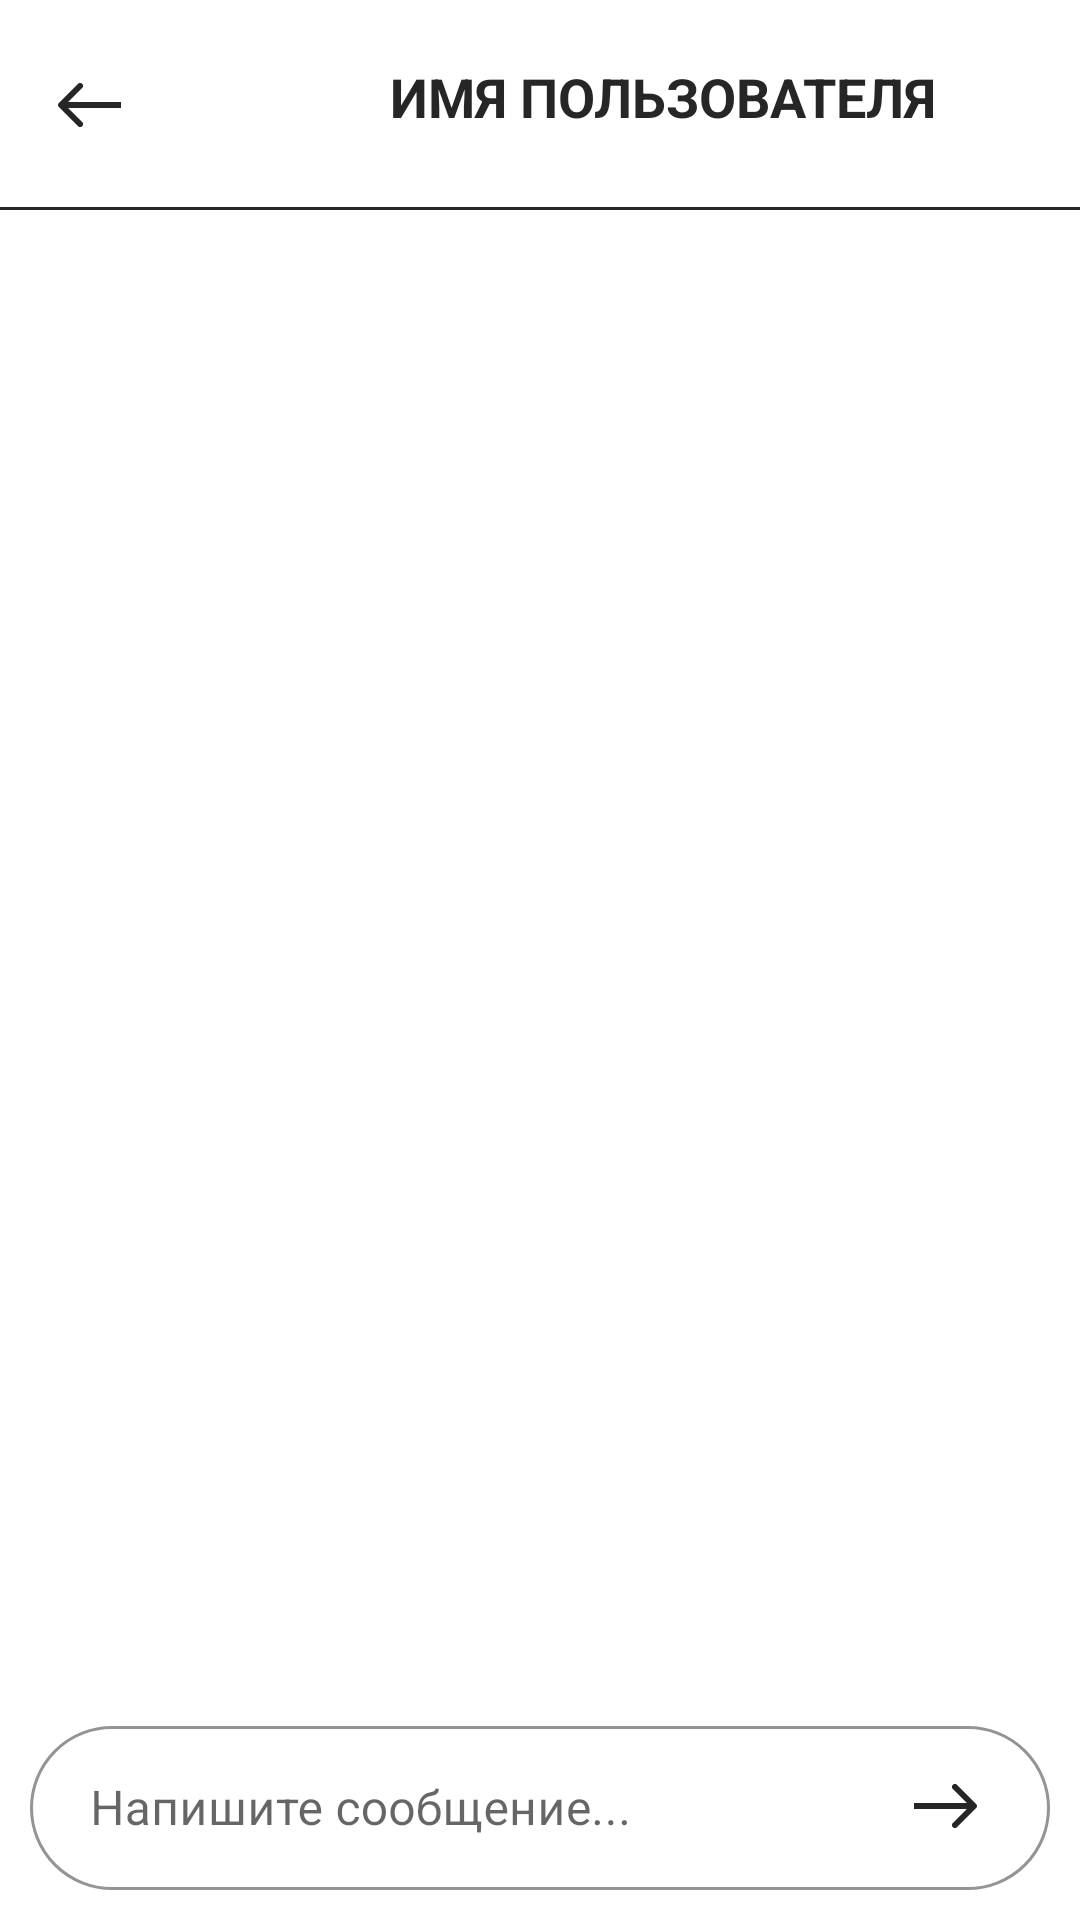

The Android layout XML behind this screen, and the referenced resources:
<!-- AndroidManifest.xml: application theme Theme.DatingAppClient -->
<!-- res/layout/activity_chat.xml -->
<?xml version="1.0" encoding="utf-8"?>
<androidx.constraintlayout.widget.ConstraintLayout xmlns:android="http://schemas.android.com/apk/res/android"
    xmlns:app="http://schemas.android.com/apk/res-auto"
    xmlns:tools="http://schemas.android.com/tools"
    android:layout_width="match_parent"
    android:layout_height="match_parent"
    android:fitsSystemWindows="true">

    <androidx.constraintlayout.widget.ConstraintLayout
        android:id="@+id/userinfo"
        android:layout_width="match_parent"
        android:layout_height="70dp"
        android:background="@drawable/border_bottom"
        app:layout_constraintTop_toTopOf="parent">

        <com.google.android.material.button.MaterialButton
            android:id="@+id/return_button"
            android:layout_width="40dp"
            android:layout_height="0dp"
            android:layout_marginStart="10dp"
            android:background="#00FFFFFF"
            android:rotation="180"
            app:icon="@drawable/arrow"
            app:iconGravity="textStart"
            app:iconPadding="0dp"
            app:iconTint="#262626"
            app:layout_constraintBottom_toBottomOf="parent"
            app:layout_constraintDimensionRatio="h,1:1"
            app:layout_constraintStart_toStartOf="parent"
            app:layout_constraintTop_toTopOf="parent" />

        <TextView
            android:id="@+id/username_label"
            android:layout_width="wrap_content"
            android:layout_height="wrap_content"
            android:layout_marginStart="80dp"
            android:layout_marginTop="20dp"
            android:text="ИМЯ ПОЛЬЗОВАТЕЛЯ"
            android:textSize="18sp"
            android:textStyle="bold"
            android:textColor="#262626"
            app:layout_constraintStart_toEndOf="@id/return_button"
            app:layout_constraintTop_toTopOf="parent" />

    </androidx.constraintlayout.widget.ConstraintLayout>

    <androidx.recyclerview.widget.RecyclerView
        android:id="@+id/messages_recyclerView"
        android:layout_width="match_parent"
        android:layout_height="0dp"
        android:clipToPadding="false"
        android:orientation="vertical"
        app:layout_constraintBottom_toTopOf="@id/sendmess"
        app:layout_constraintTop_toBottomOf="@id/userinfo" />

    <androidx.constraintlayout.widget.ConstraintLayout
        android:id="@+id/sendmess"
        android:layout_width="match_parent"
        android:layout_height="70dp"
        app:layout_constraintBottom_toBottomOf="parent">

        <com.google.android.material.button.MaterialButton
            android:id="@+id/sendmess_button"
            android:layout_width="40dp"
            android:layout_height="40dp"
            android:layout_marginTop="12dp"
            android:layout_marginEnd="15dp"
            android:background="#00FFFFFF"
            app:icon="@drawable/arrow"
            app:iconGravity="textStart"
            app:iconPadding="0dp"
            app:iconTint="#262626"
            app:layout_constraintEnd_toEndOf="@+id/message_inputLayout"
            app:layout_constraintTop_toTopOf="@+id/message_inputLayout" />

        <com.google.android.material.textfield.TextInputLayout
            android:id="@+id/message_inputLayout"
            style="@style/Widget.MaterialComponents.TextInputLayout.OutlinedBox"
            android:layout_width="0dp"
            android:layout_height="60dp"
            android:layout_marginStart="10dp"
            android:layout_marginEnd="10dp"
            android:layout_marginBottom="10dp"
            android:hint="Напишите сообщение..."
            app:boxCornerRadiusBottomEnd="100dp"
            app:boxCornerRadiusBottomStart="100dp"
            app:boxCornerRadiusTopEnd="100dp"
            app:boxCornerRadiusTopStart="100dp"
            app:boxStrokeColor="#262626"
            app:boxStrokeWidth="1dp"
            app:cursorColor="#21A038"
            app:layout_constraintBottom_toBottomOf="parent"
            app:layout_constraintEnd_toEndOf="parent"
            app:layout_constraintStart_toStartOf="parent">

            <com.google.android.material.textfield.TextInputEditText
                android:id="@+id/message_inputEdit"
                android:layout_width="match_parent"
                android:layout_height="wrap_content"
                android:paddingStart="20dp"
                android:textSize="16sp" />

        </com.google.android.material.textfield.TextInputLayout>

    </androidx.constraintlayout.widget.ConstraintLayout>

</androidx.constraintlayout.widget.ConstraintLayout>
<!-- resources referenced by this layout -->
<resources>
  <!-- drawable arrow (drawable) -->
  <vector xmlns:android="http://schemas.android.com/apk/res/android"
      android:width="21dp"
      android:height="16dp"
      android:viewportWidth="21"
      android:viewportHeight="16">
      <path
          android:pathData="M20.707,8.707C21.098,8.317 21.098,7.683 20.707,7.293L14.343,0.929C13.953,0.538 13.319,0.538 12.929,0.929C12.538,1.319 12.538,1.953 12.929,2.343L18.586,8L12.929,13.657C12.538,14.047 12.538,14.681 12.929,15.071C13.319,15.462 13.953,15.462 14.343,15.071L20.707,8.707ZM0,9H20V7H0V9Z"
          android:fillColor="#262626" />
  </vector>
  <!-- drawable border_bottom (drawable) -->
  <?xml version="1.0" encoding="utf-8"?>
  <layer-list xmlns:android="http://schemas.android.com/apk/res/android">
      <item>
          <shape android:shape="rectangle">
              <stroke
                  android:width="1dp"
                  android:color="#262626" />
          </shape>
      </item>
      <item android:bottom="1dp">
          <shape android:shape="rectangle">
              <stroke
                  android:width="3dp"
                  android:color="@color/white" />
          </shape>
      </item>
  </layer-list>
  <style name="Theme.DatingAppClient" parent="Base.Theme.DatingAppClient" />
  <color name="white">#FFFFFFFF</color>
  <style name="Base.Theme.DatingAppClient" parent="Theme.MaterialComponents.Light.NoActionBar">
          
          
          <item name="colorPrimary">#262626</item>
      </style>
</resources>
